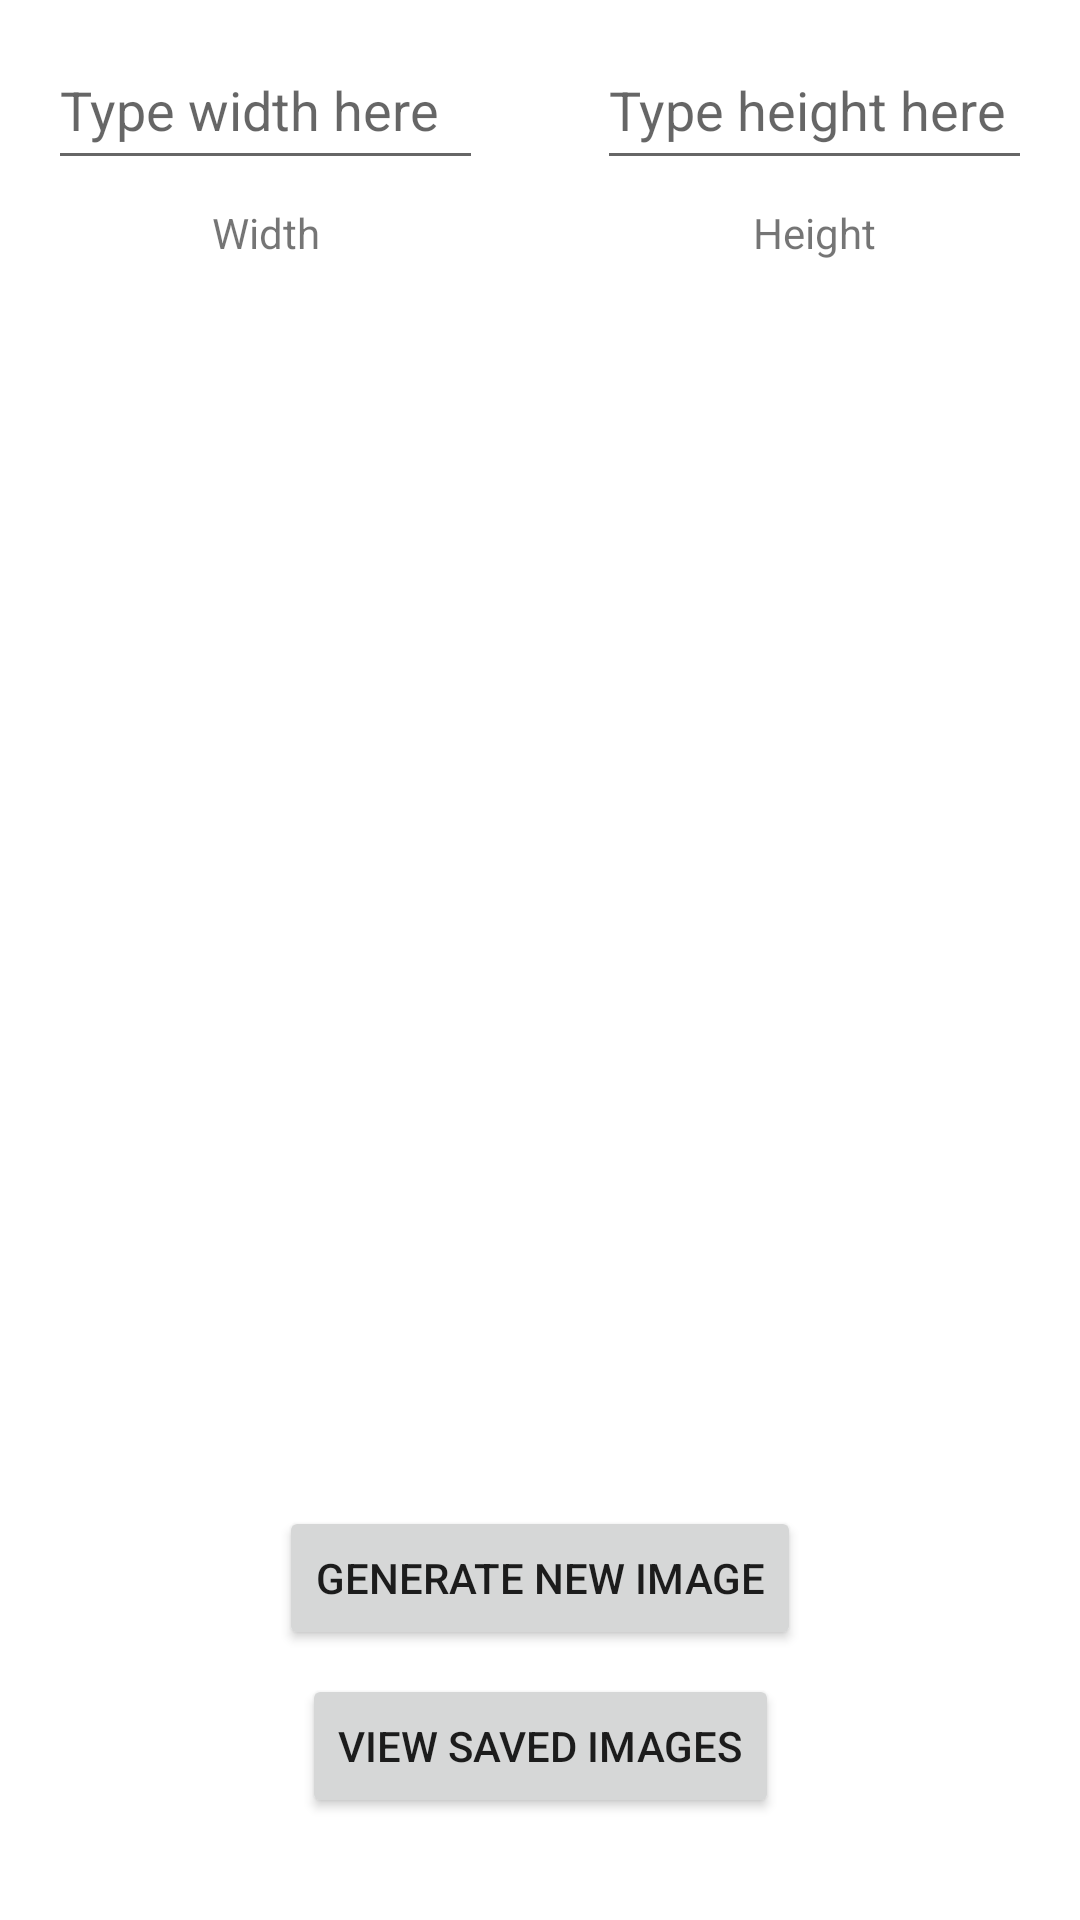

Produce the Android XML layout that renders to this screen, including the resource entries it uses.
<!-- AndroidManifest.xml: application theme Theme.Final_Project_Android -->
<!-- res/layout/activity_bear.xml -->
<?xml version="1.0" encoding="utf-8"?>
<androidx.constraintlayout.widget.ConstraintLayout xmlns:android="http://schemas.android.com/apk/res/android"
    xmlns:app="http://schemas.android.com/apk/res-auto"
    xmlns:tools="http://schemas.android.com/tools"
    android:layout_width="match_parent"
    android:layout_height="match_parent"
    tools:context=".Bear">

    <EditText
        android:id="@+id/widthTextField"
        android:layout_width="145dp"
        android:layout_height="50dp"
        android:layout_marginStart="16dp"
        android:layout_marginTop="8dp"
        android:hint="Type width here"
        app:layout_constraintStart_toStartOf="parent"
        app:layout_constraintTop_toBottomOf="@+id/recyclerViewSavedBearImages" />

    <EditText
        android:id="@+id/heightTextField"
        android:layout_width="145dp"
        android:layout_height="50dp"
        android:layout_marginTop="8dp"
        android:layout_marginEnd="16dp"
        android:hint="Type height here"
        app:layout_constraintEnd_toEndOf="parent"
        app:layout_constraintTop_toBottomOf="@+id/recyclerViewSavedBearImages" />

    <Button
        android:id="@+id/generate"
        android:layout_width="wrap_content"
        android:layout_height="wrap_content"
        android:layout_marginTop="500dp"
        android:text="Generate New Image"
        app:layout_constraintEnd_toEndOf="parent"
        app:layout_constraintHorizontal_bias="0.5"
        app:layout_constraintStart_toStartOf="parent"
        app:layout_constraintTop_toBottomOf="@+id/recyclerViewSavedBearImages" />

    <TextView
        android:id="@+id/widthHeader"
        android:layout_width="wrap_content"
        android:layout_height="wrap_content"
        android:layout_marginTop="8dp"
        android:text="Width"
        app:layout_constraintEnd_toEndOf="@+id/widthTextField"
        app:layout_constraintStart_toStartOf="@+id/widthTextField"
        app:layout_constraintTop_toBottomOf="@+id/widthTextField" />

    <TextView
        android:id="@+id/heightHeader"
        android:layout_width="wrap_content"
        android:layout_height="wrap_content"
        android:layout_marginTop="8dp"
        android:text="Height"
        app:layout_constraintEnd_toEndOf="@+id/heightTextField"
        app:layout_constraintStart_toStartOf="@+id/heightTextField"
        app:layout_constraintTop_toBottomOf="@+id/heightTextField" />

    <Button
        android:id="@+id/viewImageButton"
        android:layout_width="wrap_content"
        android:layout_height="wrap_content"
        android:layout_marginTop="8dp"
        android:text="View saved images"
        app:layout_constraintEnd_toEndOf="@+id/generate"
        app:layout_constraintStart_toStartOf="@+id/generate"
        app:layout_constraintTop_toBottomOf="@+id/generate" />
    
    <androidx.recyclerview.widget.RecyclerView
        android:id="@+id/recyclerViewSavedBearImages"
        android:layout_width="match_parent"
        android:layout_height="wrap_content"
        android:layout_marginTop="2dp"
        app:layout_constraintEnd_toEndOf="parent"
        app:layout_constraintHorizontal_bias="0.0"
        app:layout_constraintStart_toStartOf="parent"
        app:layout_constraintTop_toTopOf="parent" />

    <ImageView
        android:id="@+id/bear_image_view"
        android:layout_width="wrap_content"
        android:layout_height="wrap_content"
        android:layout_marginTop="150dp"
        app:layout_constraintEnd_toEndOf="parent"
        app:layout_constraintHorizontal_bias="0.5"
        app:layout_constraintStart_toStartOf="parent"
        app:layout_constraintTop_toBottomOf="@+id/recyclerViewSavedBearImages" />

</androidx.constraintlayout.widget.ConstraintLayout>
<!-- resources referenced by this layout -->
<resources>
  <style name="Theme.Final_Project_Android" parent="Theme.MaterialComponents.DayNight.DarkActionBar">
          
          
      </style>
</resources>
